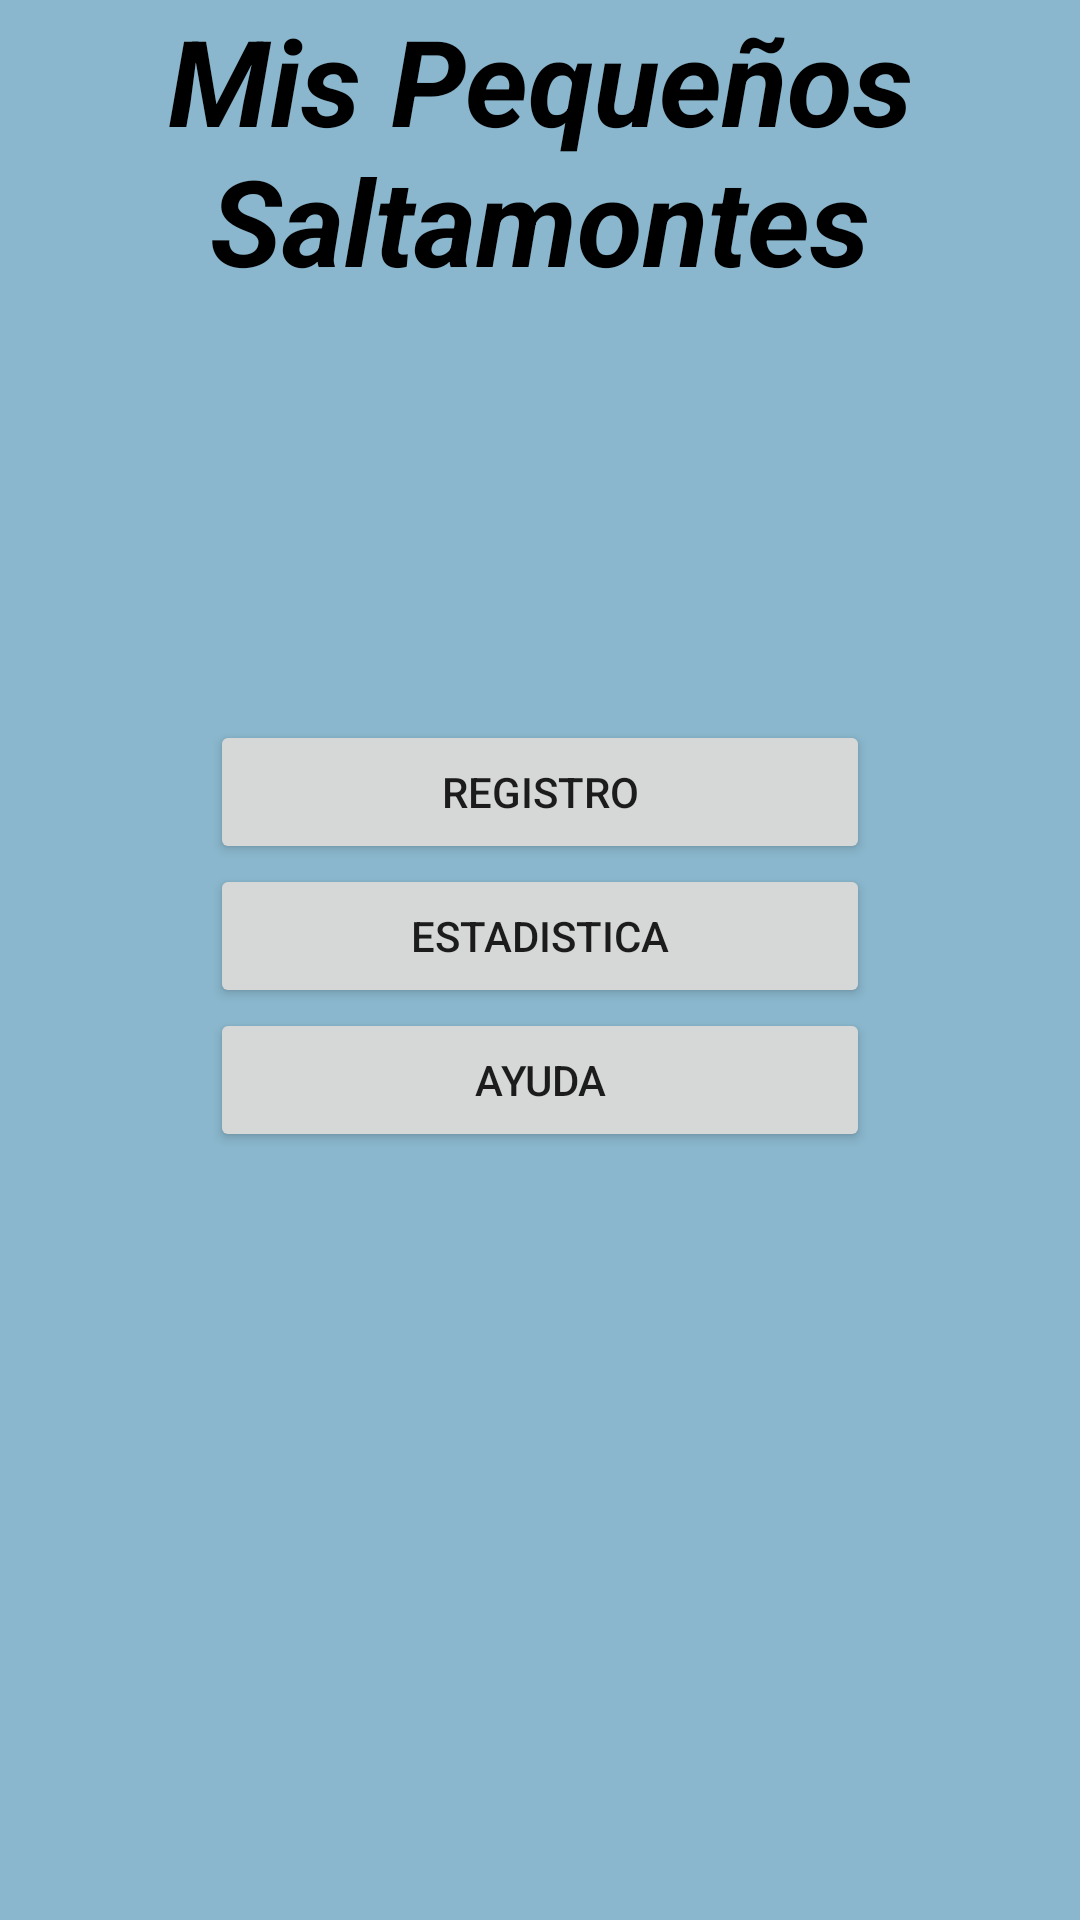

Layout XML and referenced resources for this Android screen:
<!-- AndroidManifest.xml: application theme Theme.MyApplication1 -->
<!-- res/layout/activity_pantalla_inicial.xml -->
<?xml version="1.0" encoding="utf-8"?>
<LinearLayout xmlns:android="http://schemas.android.com/apk/res/android"
    xmlns:app="http://schemas.android.com/apk/res-auto"
    xmlns:tools="http://schemas.android.com/tools"
    android:layout_width="match_parent"
    android:layout_height="match_parent"
    tools:context=".MainActivityMaterias"
    android:orientation="vertical"
    android:layout_margin="20dp"
    android:background="#8AB7CD">

    <TextView
        android:layout_width="match_parent"
        android:layout_height="wrap_content"
        android:text="@string/mis_peque_os_saltamontes"
        android:textSize="40sp"
        android:textColor="@color/black"
        android:textStyle="italic|bold"
        android:textAlignment="center"/>



    <ImageView
        android:id="@+id/imageView"
        android:layout_width="match_parent"
        android:layout_height="wrap_content"
        tools:srcCompat="@tools:sample/avatars"
        android:layout_marginBottom="70dp"
        android:layout_marginTop="70dp"/>

    <LinearLayout
    android:layout_width="wrap_content"
    android:layout_height="wrap_content"
    android:orientation="vertical">

    </LinearLayout>

    <Button
        android:id="@+id/btnRegistro"
        android:layout_width="match_parent"
        android:layout_marginHorizontal="70dp"
        android:layout_height="wrap_content"
        android:text="@string/registro" />

    <Button
        android:id="@+id/Btnestadisticas"
        android:layout_width="match_parent"
        android:layout_height="wrap_content"
        android:text="@string/estadistica"
        android:layout_marginHorizontal="70dp"/>

    <Button
        android:id="@+id/BtnAyuda"
        android:layout_width="match_parent"
        android:layout_height="wrap_content"
        android:text="@string/ayuda"
        android:layout_marginHorizontal="70dp"/>


</LinearLayout>
<!-- resources referenced by this layout -->
<resources>
  <color name="black">#FF000000</color>
  <string name="ayuda">Ayuda</string>
  <string name="estadistica">Estadistica</string>
  <string name="mis_peque_os_saltamontes">Mis Pequeños Saltamontes</string>
  <string name="registro">Registro</string>
  <style name="Theme.MyApplication1" parent="Theme.MaterialComponents.DayNight.DarkActionBar">
          
          <item name="colorPrimary">@color/purple_500</item>
          <item name="colorPrimaryVariant">@color/purple_700</item>
          <item name="colorOnPrimary">@color/white</item>
          
          <item name="colorSecondary">@color/teal_200</item>
          <item name="colorSecondaryVariant">@color/teal_700</item>
          <item name="colorOnSecondary">@color/black</item>
          
          <item name="android:statusBarColor" tools:targetApi="l">?attr/colorPrimaryVariant</item>
          
      </style>
  <color name="purple_500">#00FFDD</color>
  <color name="purple_700">#E8FFC2</color>
  <color name="white">#FFFFFFFF</color>.
  <color name="teal_200">#8F7F35</color>
  <color name="teal_700">#5EE6EB</color>
</resources>
